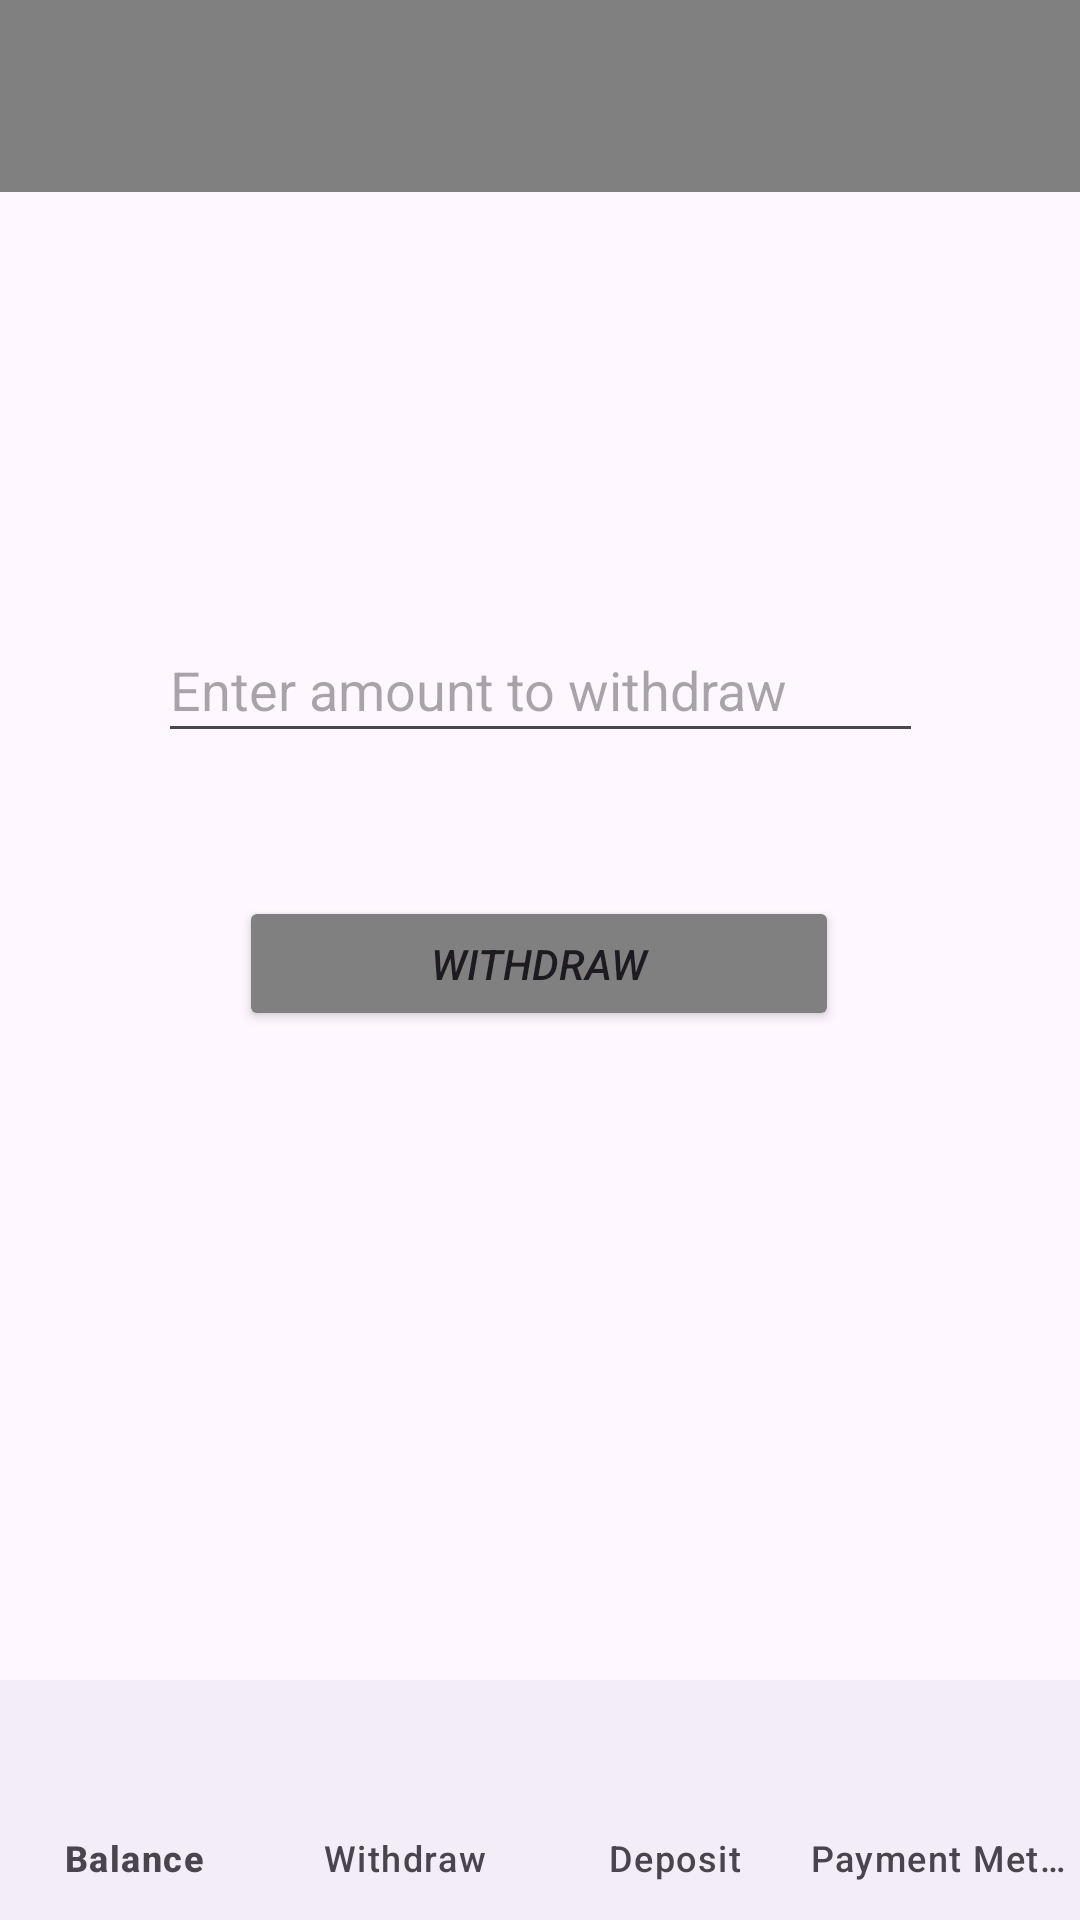

Produce the Android XML layout that renders to this screen, including the resource entries it uses.
<!-- AndroidManifest.xml: application theme Theme.AutotelATM -->
<!-- res/layout/activity_withdraw.xml -->
<?xml version="1.0" encoding="utf-8"?>
<LinearLayout xmlns:android="http://schemas.android.com/apk/res/android"
    xmlns:tools="http://schemas.android.com/tools"
    android:layout_width="match_parent"
    android:layout_height="match_parent"
    xmlns:app="http://schemas.android.com/apk/res-auto"
    android:orientation="vertical">

    <androidx.constraintlayout.widget.ConstraintLayout
        android:id="@+id/container"
        android:layout_width="match_parent"
        android:layout_height="0dp"
        android:layout_weight="1">

        <EditText
            android:id="@+id/withdrawAmount"
            android:layout_width="255dp"
            android:layout_height="45dp"
            android:hint="Enter amount to withdraw"
            android:inputType="numberDecimal"
            app:layout_constraintBottom_toBottomOf="parent"
            app:layout_constraintEnd_toEndOf="parent"
            app:layout_constraintStart_toStartOf="parent"
            app:layout_constraintTop_toTopOf="parent"
            app:layout_constraintVertical_bias="0.400" />

        <Button
            android:id="@+id/withdrawButton"
            android:layout_width="200dp"
            android:layout_height="45dp"
            android:backgroundTint="#808080"
            android:text="Withdraw"
            android:textStyle="italic"
            app:layout_constraintBottom_toBottomOf="parent"
            app:layout_constraintEnd_toEndOf="parent"
            app:layout_constraintHorizontal_bias="0.497"
            app:layout_constraintStart_toStartOf="parent"
            app:layout_constraintTop_toTopOf="parent"
            app:layout_constraintVertical_bias="0.580" />

        <TextView
            android:id="@+id/withdrawStatus"
            android:layout_width="200dp"
            android:layout_height="45dp"
            android:textSize="16sp"
            app:layout_constraintBottom_toBottomOf="parent"
            app:layout_constraintEnd_toEndOf="parent"
            app:layout_constraintHorizontal_bias="0.497"
            app:layout_constraintStart_toStartOf="parent"
            app:layout_constraintTop_toTopOf="parent"
            app:layout_constraintVertical_bias="0.700" />

        <androidx.appcompat.widget.Toolbar
            android:id="@+id/toolbar"
            android:layout_width="match_parent"
            android:layout_height="wrap_content"
            android:background="@color/gray"
            app:titleTextColor="@color/white"
            android:theme="@style/ThemeOverlay.AppCompat.ActionBar"
            app:layout_constraintBottom_toBottomOf="parent"
            app:layout_constraintEnd_toEndOf="parent"
            app:layout_constraintHorizontal_bias="0.0"
            app:layout_constraintStart_toStartOf="parent"
            app:layout_constraintTop_toTopOf="parent"
            app:layout_constraintVertical_bias="0.0"
            app:popupTheme="@style/ThemeOverlay.AppCompat.Light" />

    </androidx.constraintlayout.widget.ConstraintLayout>

    <com.google.android.material.bottomnavigation.BottomNavigationView
        android:id="@+id/bottom_navigation"
        android:layout_width="match_parent"
        android:layout_height="wrap_content"
        app:menu="@menu/bottom_nav_menu"
        app:itemIconTint="@color/nav_item_icon_color"
        app:itemTextColor="@color/nav_item_text_color"
        app:labelVisibilityMode="labeled" />
</LinearLayout>
<!-- resources referenced by this layout -->
<resources>
  <color name="gray">#808080</color>
  <color name="white">#FFFFFFFF</color>
  <style name="Theme.AutotelATM" parent="Base.Theme.AutotelATM" />
  <style name="Base.Theme.AutotelATM" parent="Theme.Material3.DayNight.NoActionBar">
          
          
      </style>
</resources>
